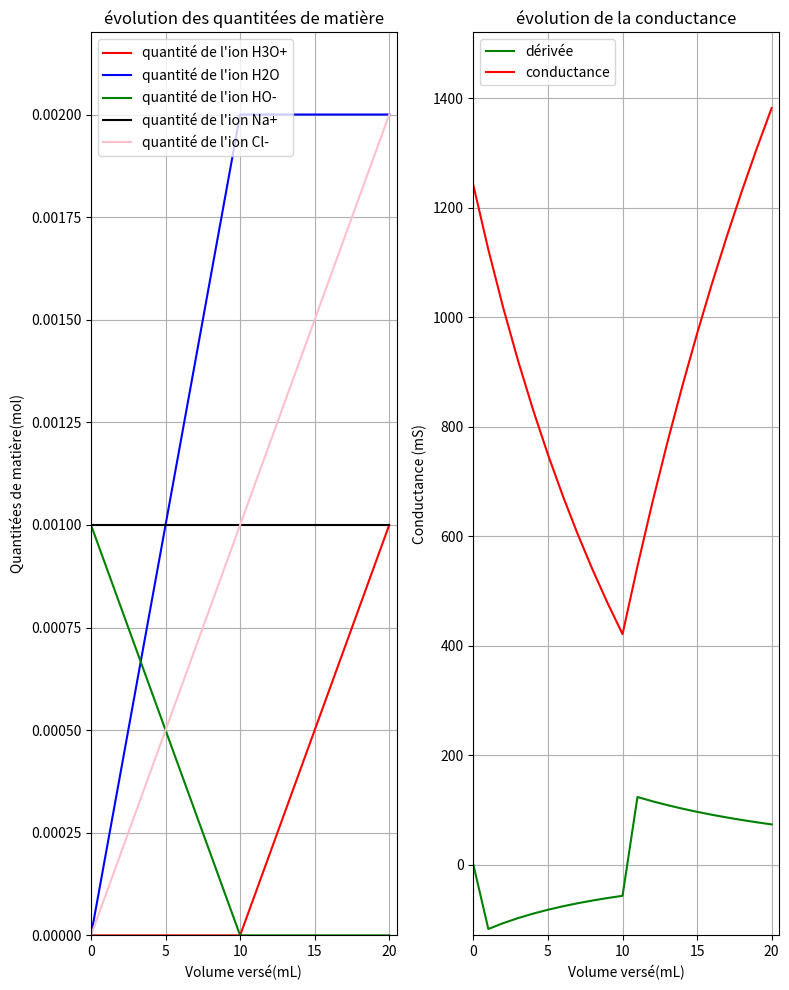

This chart was generated by the following Python code: (Note: this script raises an exception after producing the figure.)
# Créé par HUMBERT, le 30/09/2023 en Python 3.7
import numpy  as np
from matplotlib import pyplot as plt
from math import exp, expm1, sqrt

##Le but de ce programme va être de décrire par l'intervalle d'un graphique l'evolution de la condutance d'une solution en cours de titrage
##Le logiciel de base devra être capable de fonctionner pour des réactions type: (aA + sS) +> (bB + iI) --> sS + iI + pP + fF ou A et S sont les ions de
##la solution titrante, et B et I les ions de la solution titrée

#Information nécéssaires sur les ions
nameionA="H3O+"            #nom des différents ions (à écrire dans la formule)
nameionS="Cl-"
nameionB="HO-"
nameionI="Na+"
nameionP="H2O"
nameionF=""


a=1                         #nombre stœchiométrique qui leur est associé
s=1
b=1
i=1
p=2
f=0

condA=35.0*1e-3             #leur conductivité molaire ionique en S.m^2.mol^-1
condS=7.63*1e-3
condB=19.8*1e-3
condI=5.01*1e-3
condP=0
condF=0

#informations nécéssaires sur les solutions
VBI=20                       #volume de solution B + I en mL
VmaxAS=20                    #volume maximal de solution A + S en mL

CBI=0.05                     #concentration de la solution B + I en mol.L^-1
CAS=0.10

#mode de calcul (0 pour le pas par pas et 1 pour le logique)
ModeC=0
pas=1                        #pas du titrage en mL

##Premier affichage sur la réaction
print()
print("*****************************")
print("Equation de réaction:")
print(a,nameionA,"+",s,nameionS,"+",b,nameionB,"+",i,nameionI," ==> ",s,nameionS,"+",i,nameionI,"+",p,nameionP,"+",f,nameionF)
print("*****************************")
print()

#déductions et conversions
VBIL=VBI*1e-3                 #VBI en L
nI=i*CBI*VBIL                   #quantité de matière de l'ion I(mol)(qui ne varie pas car il est dans la solution titrée et spectateur)
niA=0                         #quantité de matière initales des ions de la solution titrante (égale à 0)
niS=0
niP=0                         #quantité de matière initiale des produits (égal à 0)
niF=0
niB=b*CBI*VBIL                #quantité de matière initiale de l'ion B(mol)

#definition de variables utiles
Vverse=0                     #volume versé de solution A + S en mL
Vtot=VBI+Vverse                      #volume total de solution dans le becher en mL
Vtotm3=Vtot*1e-6             #volume total de solution dans le becher en m^3
sig=0                          #Conductivité de la solution en S.m^-1
sigmS=sig*1e3                  #Conductivité de la solution en mS.m^-1
sigV=[]
evoVolverse=[]
evonA=[]
evonS=[]
evonB=[]
evonI=[]
evonP=[]
evonF=[]
nA=0                         #quantité de matière des ions de la solution titrante (égale à 0)
nS=0
nP=0                         #quantité de matière des produits (égal à 0)
nF=0
nB=b*CBI*VBIL                #quantité de matière de l'ion B(mol)
najouteA=0
Veexp=0
Veparfait=0
Avmax=0                      #avancement à l'équivalance (avancement max)(mol)
n=-1
derivsig=0                   #dérivée de la conductance
evoderivsig=[]
sigd=0
sige=0
sigf=0

#pas par pas
if ModeC == 0:
    while Vverse <= VmaxAS:
        n=n+1
        sig=((nA/Vtotm3)*condA+(nB/Vtotm3)*condB+(nS/Vtotm3)*condS+(nI/Vtotm3)*condI+(nP/Vtotm3)*condP+(nF/Vtotm3)*condF)       #calcul de la conductivité
        sigmS=sig*1e3                                                                                                          #actuelle et stockage de
        sigV.append(sigmS)
        if n>0 :
            derivsig=(sigV[n]-sigV[n-1])/pas
        evoderivsig.append(derivsig)                                                                                                   #la donnée
        evoVolverse.append(Vverse)
        evonA.append(nA)
        evonS.append(nS)
        evonB.append(nB)
        evonI.append(nI)
        evonP.append(nP)
        evonF.append(nF)
        print(sigmS,"/",Vverse)
        Vverse=Vverse+pas                                                                                                       ##calcul des nouvelles
        Vtot=VBI+Vverse                                                                                                         ##valeurs des volumes
        Vtotm3=Vtot*1e-6                                                                                                        ##et quantitées de
        nS=s*CAS*Vverse*1e-3                                                                                                    ##matière
        najouteA=a*CAS*pas*1e-3
        nB=nB-(najouteA/a)*b
        if nB > 0:
            nB=nB
            nA=0
            nP=nP+p*(najouteA/a)
            nF=nF+f*(najouteA/a)
        else:
            if 0-nB == (najouteA/a)*b:
                nA=nA+najouteA
                nB=0
                nP=nP
                nF=nF
            else:
                nA=0-nB
                nP=nP+p*((najouteA/a)*b+nB)
                nF=nF+f*((najouteA/a)*b+nB)
                nB=0
                Veexp=Vverse

    #résultats du pas par pas
    print()
    print()
    print("l'équivalance ce situe entre",Veexp-1,"mL et",Veexp,"mL")

    #graphiques
    #créer les 2 figures
    fig, (ax1, ax2) = plt.subplots(1, 2, figsize=(8, 10))

    #Tracer le graphique courbe des tirs(1)
    ax1.set_title('évolution des quantitées de matière')
    ax1.set_xlabel('Volume versé(mL)')
    ax1.set_ylabel('Quantitées de matière(mol)')
    ax1.set_xlim(0,VmaxAS+0.5)
    ax1.set_ylim(0,1.1*max(max(evonA), max(evonP), max(evonB), max(evonS), max(evonI)))
    ax1.plot(evoVolverse,evonA,'r', label="quantité de l'ion " + nameionA)
    ax1.plot(evoVolverse, evonP, 'b', label="quantité de l'ion " + nameionP)
    ax1.plot(evoVolverse, evonB, 'green', label="quantité de l'ion " + nameionB)
    ax1.plot(evoVolverse, evonI, 'black', label="quantité de l'ion " + nameionI)
    ax1.plot(evoVolverse, evonS, 'pink', label="quantité de l'ion " + nameionS)
    ax1.legend(loc='upper left')
    ax1.grid()

    #Graphique conductimetrie
    ax2.set_title('évolution de la conductance')
    ax2.set_xlabel('Volume versé(mL)')
    ax2.set_ylabel('Conductance (mS)')
    ax2.set_xlim(0,VmaxAS+0.5)
    ax2.set_ylim(1.1*min(min(evoderivsig),0),1.1*max(sigV))
    ax2.plot(evoVolverse,evoderivsig,'g', label="dérivée")
    ax2.plot(evoVolverse,sigV,'r', label="conductance")
    ax2.legend(loc='upper left')
    ax2.grid()


    plt.tight_layout()
    plt.show()

#Mode parfait
if ModeC == 0:
    sigd=((nA/Vtotm3)*condA+(nB/Vtotm3)*condB+(nS/Vtotm3)*condS+(nI/Vtotm3)*condI+(nP/Vtotm3)*condP+(nF/Vtotm3)*condF)
    Veparfait=(CBI*VBI*a)/b*CAS
    Ave
    nAe=0
    nSe=CAS*Veparfait*1e-3
    nBe=0
    nPe=0



























